Dataset: karaage_poodle_small (GitHub, cyakooo/Karapoodle). Classes: karaage, poodle.

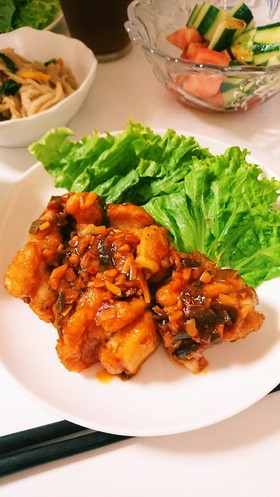
Label: karaage

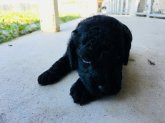
Label: poodle

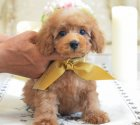
Label: poodle

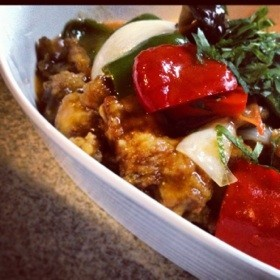
Label: karaage

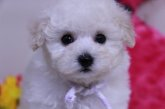
Label: poodle

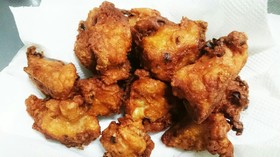
Label: karaage
